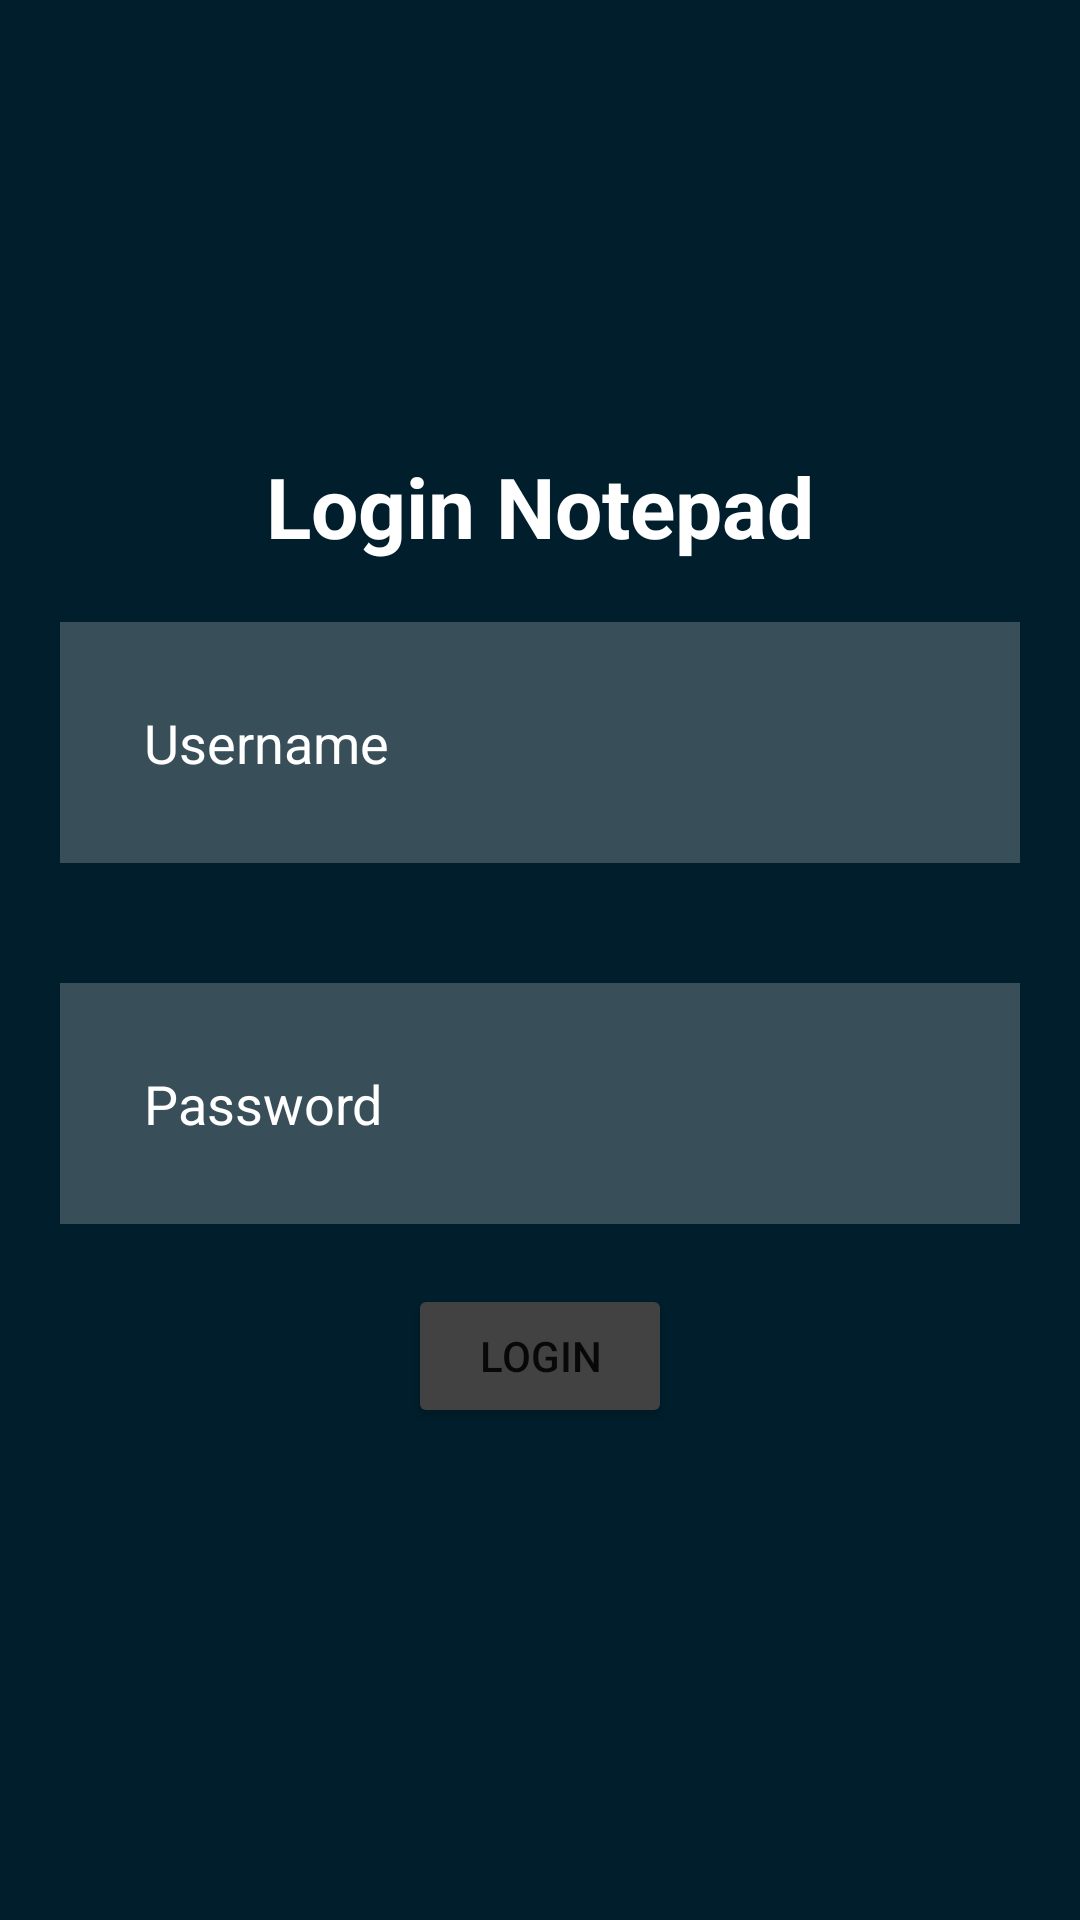

Layout XML and referenced resources for this Android screen:
<!-- AndroidManifest.xml: application theme Theme.Fab_Bottom_app_bar -->
<!-- res/layout/activity_main.xml -->
<?xml version="1.0" encoding="utf-8"?>
<RelativeLayout
    xmlns:android="http://schemas.android.com/apk/res/android"
    xmlns:app="http://schemas.android.com/apk/res-auto"
    xmlns:tools="http://schemas.android.com/tools"
    android:layout_width="match_parent"
    android:layout_height="match_parent"
    android:background="@color/material_dynamic_primary10"
    tools:context=".MainActivity">

    <TextView
        android:id="@+id/tvLogin"
        android:layout_width="wrap_content"
        android:layout_height="wrap_content"
        android:text="Login Notepad"
        android:layout_marginTop="150dp"
        android:layout_centerHorizontal="true"
        android:textSize="28sp"
        android:textStyle="bold"
        android:textColor="@color/white"
        app:layout_constraintBottom_toBottomOf="parent"
        app:layout_constraintLeft_toLeftOf="parent"
        app:layout_constraintRight_toRightOf="parent"
        app:layout_constraintTop_toTopOf="parent" />

    <EditText
        android:id="@+id/etUsername"
        android:layout_width="match_parent"
        android:layout_height="wrap_content"
        android:layout_below="@+id/tvLogin"
        android:layout_margin="20dp"
        android:layout_marginStart="20dp"
        android:layout_marginTop="20dp"
        android:layout_marginEnd="20dp"
        android:layout_marginBottom="20dp"
        android:background="#38ffffff"
        android:hint="Username"
        android:textColorHint="@color/white"
        android:padding="28dp"
        android:drawableStart="@drawable/baseline_person_24"
        android:drawablePadding="20dp"
        android:textColor="@color/white"/>

    <EditText
        android:id="@+id/etPassword"
        android:layout_width="match_parent"
        android:layout_height="wrap_content"
        android:layout_below="@+id/etUsername"
        android:layout_margin="20dp"
        android:layout_marginStart="20dp"
        android:layout_marginTop="39dp"
        android:layout_marginEnd="20dp"
        android:layout_marginBottom="20dp"
        android:background="#38ffffff"
        android:drawableStart="@drawable/baseline_lock_24"
        android:drawablePadding="20dp"
        android:hint="Password"
        android:inputType="textPassword"
        android:padding="28dp"
        android:textColor="@color/white"
        android:textColorHint="@color/white" />

    <Button
        android:id="@+id/btnLogin"
        android:layout_width="wrap_content"
        android:layout_height="wrap_content"
        android:layout_below="@+id/etPassword"
        android:layout_centerHorizontal="true"
        android:backgroundTint="@color/cardview_dark_background"
        android:text="LOGIN"/>

</RelativeLayout>
<!-- resources referenced by this layout -->
<resources>
  <style name="Theme.Fab_Bottom_app_bar" parent="Theme.MaterialComponents.DayNight.NoActionBar">
          
          <item name="colorPrimary">#0F9D58</item>
          <item name="colorPrimaryVariant">#0F9D58</item>
          <item name="colorOnPrimary">@color/black</item>
          
          <item name="colorOnSecondary">@color/black</item>
          
          <item name="android:statusBarColor" tools:targetApi="l">?attr/colorPrimaryVariant</item>
          
      </style>
  <!-- not gathered from this repository: default colours our renderer supplied (Android Studio template values) -->
  <color name="black">#FF000000</color>
  <color name="white">#FFFFFFFF</color>
</resources>
